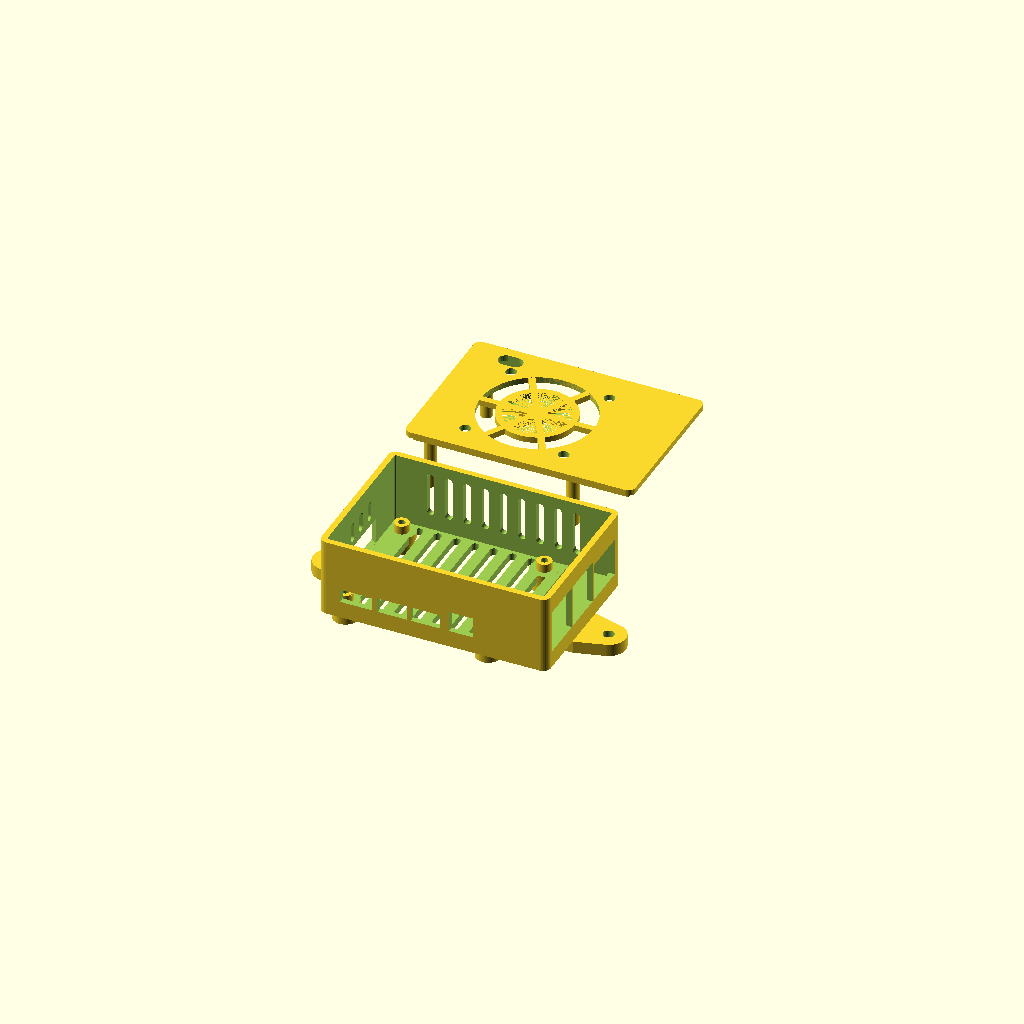
Cell 1: rendered with the file's own defaults.
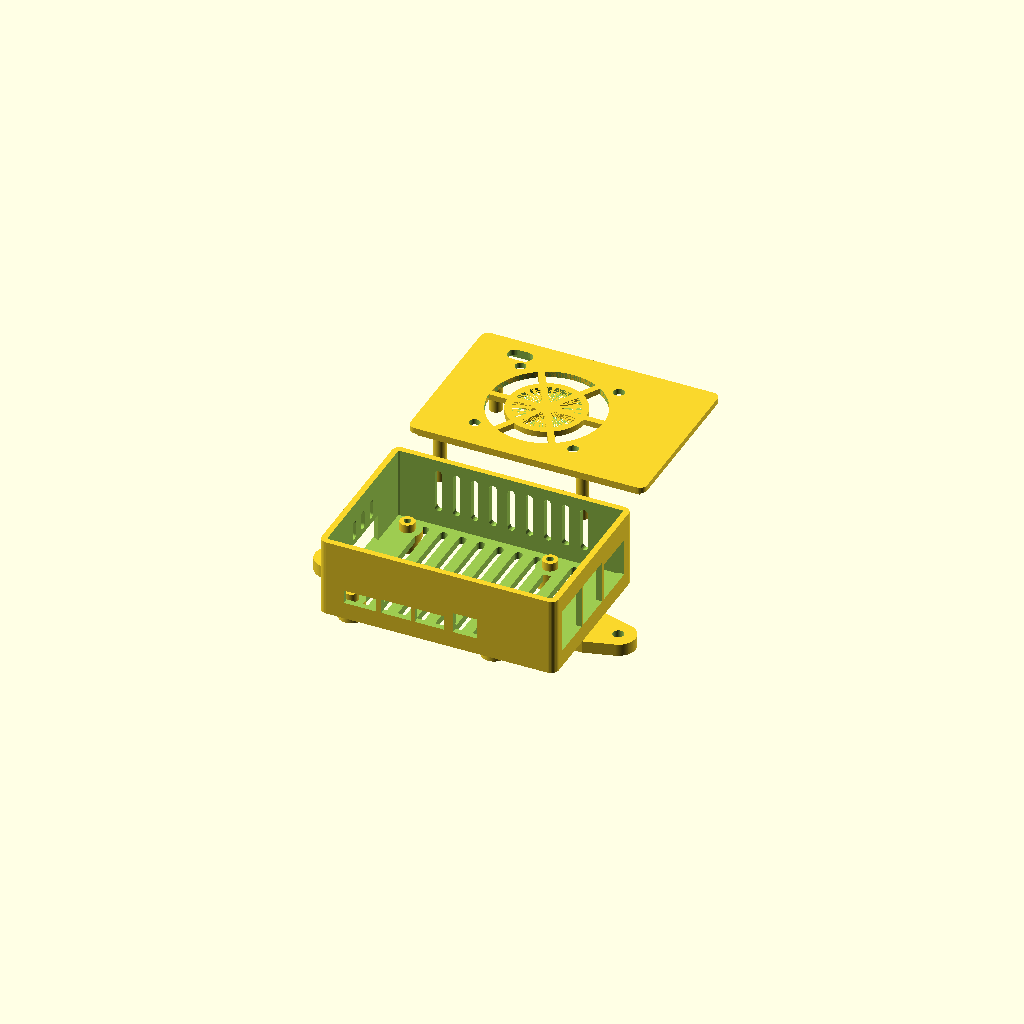
Cell 2: fit = 3.2 (everything else at default).
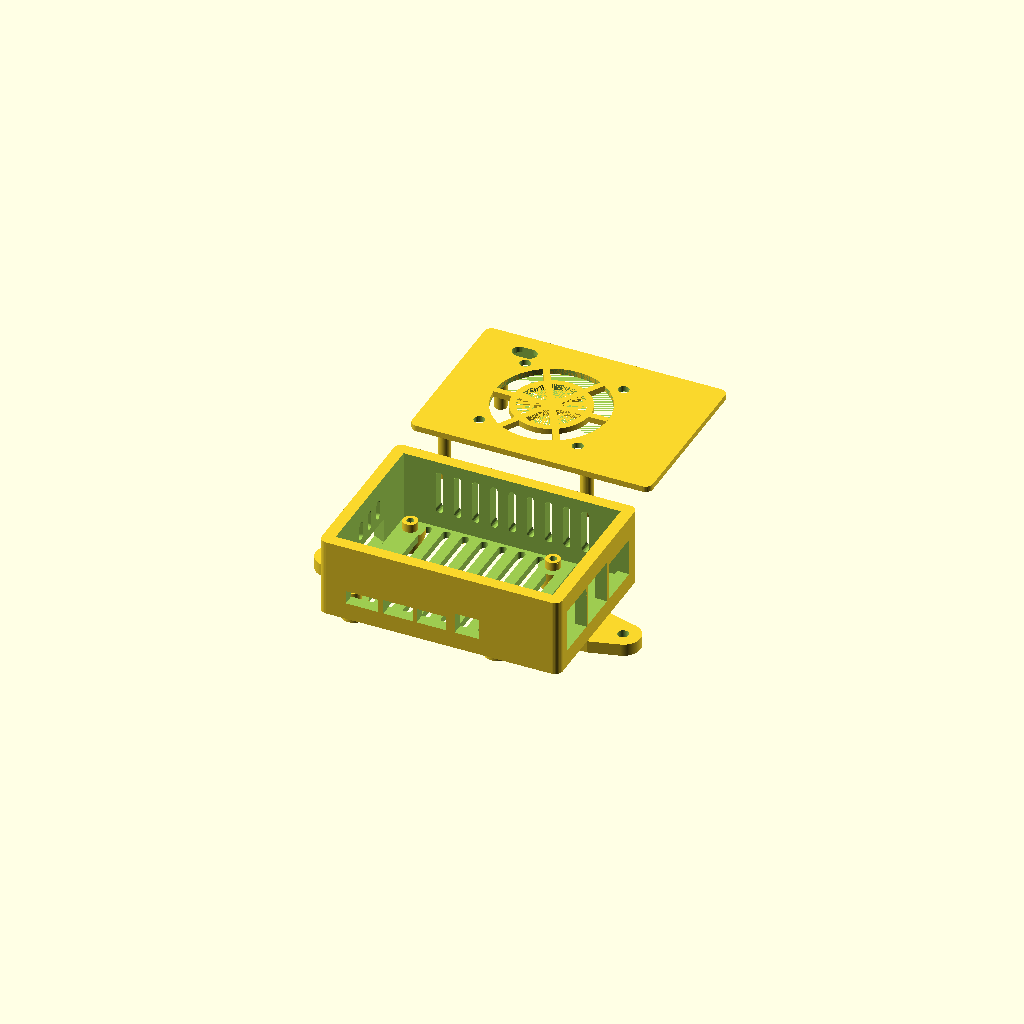
Cell 3 — wall set to 4.8, the other parameters unchanged.
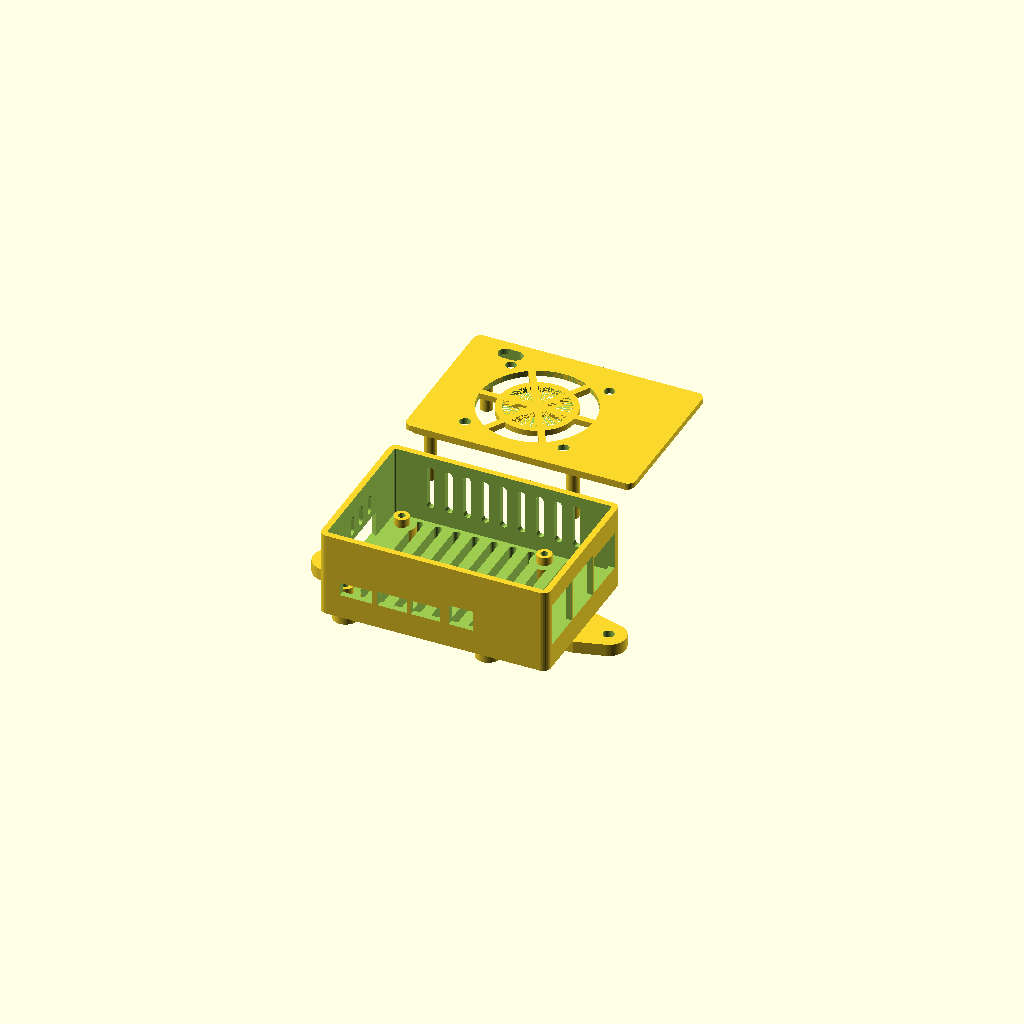
Cell 4 — floor_t set to 6, the other parameters unchanged.
One fixed orthographic camera (rotation 55°, 0°, 25°; colour scheme Cornfield) for every cell.
Source of the model, hardware/pi4-fan-case/pi4_case.scad:
// Raspberry Pi 4B enclosure with a 50 x 50 x 10 mm fan mounted on the lid.
//
// All dimensions in mm and parametric -- nothing is baked into the geometry.
// Board data and connector positions come from pi4_board.scad.
//
// Assembly: the PCB rests on four standoffs in the base. Four M2.5 screws enter
// from underneath, pass through base standoff and PCB, and thread into the four
// pillars of the lid. That single screw set clamps board and lid at once.
//
// Export:
//   openscad -D 'part="base"' -o stl/pi4_case_base.stl pi4_case.scad
//   openscad -D 'part="lid"'  -o stl/pi4_case_lid.stl  pi4_case.scad

include <pi4_board.scad>

/* [Render] */
part = "both";        // "base" | "lid" | "both" | "assembly"

$fa = 2;
$fs = 0.4;
eps = 0.01;

/* [Enclosure] */
fit         = 1.6;    // gap between PCB edge and inner wall, per side
wall        = 2.4;
floor_t     = 3.0;
lid_t       = 2.4;
corner_r    = 3.0;
standoff_h  = 3.5;    // clear space under the PCB (microSD, solder joints)
standoff_od = 6.0;
// Clear height above the PCB top surface. 18 would be enough for the bare board
// (tallest part: USB stack, 15.6). 24 leaves room for the RTC module sitting on
// the GPIO header: socket ~11 + module PCB 1.6 + battery holder ~5 = ~18.
inner_h     = 24.0;
lip_h       = 2.5;    // lid lip reaching into the base
lip_t       = 1.2;
lip_gap     = 0.2;

/* [Screws -- 4x M2.5 x 16, self tapping into plastic] */
screw_clear  = 2.9;
screw_head   = 5.4;
screw_head_h = 1.8;
screw_pilot  = 2.1;
pilot_depth  = 12;    // M2.5 x 16 engages ~10 mm, so the screw never bottoms out
pillar_od    = 5.0;   // stays clear of the GPIO header body (starts at x = 6.35)

/* [Fan 50 x 50 x 10] */
fan_size      = 50;
fan_thick     = 10;   // informational, the fan sits on top of the lid
fan_bolt      = 40;   // bolt circle, square pattern
fan_bolt_dia  = 4.4;  // clearance for M4 / self tapping fan screws
fan_bore      = 46;   // air opening in the lid
fan_center    = [36, 27];   // in PCB coordinates, over SoC / RAM
fan_guard     = true;
fan_guard_rib = 2.6;

/* [Fan cable pass-through to GPIO pin 4/6] */
cable_slot    = [10, 6];    // width x depth, deep enough to reach both pin rows
cable_pos     = [13, 53.0]; // in PCB coordinates

/* [Mounting to a plate] */
// The case stands on four feet, so the floor slots exhaust into the gap
// underneath. Two ears reach out to the same plane and take the M4 screws.
foot_h     = 5.0;     // gap between plate and case floor
foot_d     = 10.0;    // feet sit under the four PCB screw bosses
ear_axis   = "x";     // "x" = ears on the short walls, "y" = on the long walls
ear_w      = 20.0;    // ear width where it meets the case
ear_root   = 12.0;    // how far the ear reaches back under the floor
ear_reach  = 10.0;    // screw hole distance from the outer wall
ear_tip_r  = 7.0;
ear_hole   = 4.5;     // M4 clearance
ear_offset = 0;       // shifts both ears along their wall, e.g. clear of the
                      // microSD slot (needs +19 for that)

/* [Ventilation] */
vent_w      = 3.2;
vent_gap    = 4.4;
vent_r      = 2.6;    // clearance kept around standoffs, pillars and feet

/* ---------------------------------------------------------------- derived */
inner_x = pcb_x + 2 * fit;
inner_y = pcb_y + 2 * fit;
outer_x = inner_x + 2 * wall;
outer_y = inner_y + 2 * wall;
base_h  = floor_t + standoff_h + pcb_t + inner_h;

org_x   = wall + fit;         // PCB origin, world coordinates
org_y   = wall + fit;
pcb_bot = floor_t + standoff_h;
pcb_top = pcb_bot + pcb_t;

/* ------------------------------------------------------------- primitives */
module rbox(size, r) {
    linear_extrude(height = size[2])
        offset(r = r, $fn = 32)
            offset(r = -r)
                square([size[0], size[1]]);
}

// child placed at a PCB coordinate, z measured from the PCB top surface
module at_pcb(x, y, z = 0) {
    translate([org_x + x, org_y + y, pcb_top + z]) children();
}

module at_holes() {
    for (p = hole_pos) translate([org_x + p[0], org_y + p[1], 0]) children();
}

/* ------------------------------------------------------------ port cutouts */
// Cut once out of the base walls and once out of the lid, so the lid lip is
// automatically clipped away wherever a connector needs the full height.
module port_cuts() {
    at_pcb(0, 0, 0)
        port_cuts_local(wall + fit,
                        -(standoff_h + pcb_t),        // opening starts at floor level
                        standoff_h + pcb_t + 4.1);    // and ends above the PCB edge
}

/* ---------------------------------------------------------------- venting */
// Slot field, with the standoff and pillar footprints kept clear.
module vent_field(w, l, count_x, count_y, thickness) {
    difference() {
        for (i = [0 : count_x - 1], j = [0 : count_y - 1])
            translate([i * (w + vent_gap), j * (l + vent_gap), 0])
                rbox([w, l, thickness], min(w, l) / 2 - 0.01);
        children();
    }
}

module floor_vents() {
    w = vent_w;
    l = 26;
    nx = floor((pcb_x - 16) / (w + vent_gap));
    ny = 2;
    translate([org_x + 8, org_y + (pcb_y - (ny * l + (ny - 1) * vent_gap)) / 2, -1])
        vent_field(w, l, nx, ny, floor_t + 2)
            translate([-(org_x + 8), -(org_y + (pcb_y - (ny * l + (ny - 1) * vent_gap)) / 2), 0])
                keepouts(floor_t + 4);
}

module keepouts(h) {
    at_holes() cylinder(h = h, d = max(standoff_od, pillar_od) + 2 * vent_r);
}

// Rounded slot standing upright, extruded along +y (for the front/rear walls).
module slot_y(w, h, d) {
    hull() for (k = [0, 1])
        translate([0, 0, k * (h - w)]) rotate([-90, 0, 0]) cylinder(h = d, d = w);
}

// Same, extruded along +x (for the left/right walls).
module slot_x(w, h, d) {
    hull() for (k = [0, 1])
        translate([0, 0, k * (h - w)]) rotate([0, 90, 0]) cylinder(h = d, d = w);
}

module wall_vents() {
    sw    = 3.0;
    depth = wall + fit + 2;

    // rear wall (PCB local y = 56) -- the only long edge without connectors
    n     = 9;
    sh    = inner_h - 6;
    total = n * sw + (n - 1) * vent_gap;
    for (i = [0 : n - 1])
        at_pcb((pcb_x - total) / 2 + sw / 2 + i * (sw + vent_gap), pcb_y - 1, 3)
            slot_y(sw, sh, depth);

    // left wall, above the microSD opening
    m  = 3;
    lt = m * sw + (m - 1) * vent_gap;
    for (i = [0 : m - 1])
        at_pcb(-(depth - 1), 28 - lt / 2 + sw / 2 + i * (sw + vent_gap), 10)
            slot_x(sw, 8, depth);
}

/* --------------------------------------------------------- feet and ears */
// Feet sit right under the four PCB screw bosses, so the load goes straight
// from the plate into the standoffs. The screw head pocket is drilled down
// through them, which keeps the M2.5 x 16 screws from before.
module foot_pads() {
    at_holes() translate([0, 0, -foot_h]) cylinder(h = foot_h, d = foot_d);
}

// One ear, reaching out in -x from the wall at x = 0. The root runs back
// under the floor, that is what actually carries the load.
module ear() {
    difference() {
        hull() {
            translate([0, -ear_w / 2, -foot_h]) cube([ear_root, ear_w, foot_h]);
            translate([-ear_reach, 0, -foot_h]) cylinder(h = foot_h, r = ear_tip_r);
        }
        translate([-ear_reach, 0, -foot_h - 1]) cylinder(h = foot_h + 2, d = ear_hole);
    }
}

module ears() {
    if (ear_axis == "x") {
        translate([0, outer_y / 2 + ear_offset, 0]) ear();
        translate([outer_x, outer_y / 2 + ear_offset, 0]) mirror([1, 0, 0]) ear();
    } else {
        translate([outer_x / 2 + ear_offset, 0, 0]) rotate([0, 0, 90]) ear();
        translate([outer_x / 2 + ear_offset, outer_y, 0]) rotate([0, 0, -90]) ear();
    }
}

/* ------------------------------------------------------------------- base */
module base() {
    difference() {
        union() {
            // shell
            difference() {
                rbox([outer_x, outer_y, base_h], corner_r);
                translate([wall, wall, floor_t])
                    rbox([inner_x, inner_y, base_h], max(corner_r - wall, 0.1));
            }
            // PCB standoffs
            at_holes() cylinder(h = pcb_bot, d = standoff_od);
            foot_pads();
            ears();
        }
        // screw through holes; the head pocket carries on down through the foot
        // so the screw can still be fitted from below
        at_holes() {
            translate([0, 0, -foot_h - eps]) cylinder(h = pcb_bot + foot_h + 1, d = screw_clear);
            translate([0, 0, -foot_h - eps])
                cylinder(h = foot_h + screw_head_h + eps, d = screw_head);
        }
        port_cuts();
        floor_vents();
        wall_vents();
    }
}

/* -------------------------------------------------------------------- lid */
module fan_mount() {
    at_pcb(fan_center[0], fan_center[1], inner_h) {
        // air opening
        translate([0, 0, -1]) cylinder(h = lid_t + 2, d = fan_bore);
        // fan screws
        for (sx = [-1, 1], sy = [-1, 1])
            translate([sx * fan_bolt / 2, sy * fan_bolt / 2, -1])
                cylinder(h = lid_t + 2, d = fan_bolt_dia);
    }
}

module fan_guard() {
    if (fan_guard)
        at_pcb(fan_center[0], fan_center[1], inner_h)
            intersection() {
                cylinder(h = lid_t, d = fan_bore);
                union() {
                    cylinder(h = lid_t, d = fan_guard_rib * 3);
                    for (a = [0 : 60 : 179])
                        rotate([0, 0, a])
                            translate([-fan_bore / 2, -fan_guard_rib / 2, 0])
                                cube([fan_bore, fan_guard_rib, lid_t]);
                    difference() {
                        cylinder(h = lid_t, d = fan_bore * 0.68);
                        cylinder(h = lid_t, d = fan_bore * 0.68 - 2 * fan_guard_rib);
                    }
                }
            }
}

module lid() {
    union() {
    difference() {
        union() {
            translate([0, 0, base_h])
                rbox([outer_x, outer_y, lid_t], corner_r);
            // lip reaching down into the base
            translate([0, 0, base_h - lip_h])
                difference() {
                    translate([wall + lip_gap, wall + lip_gap, 0])
                        rbox([inner_x - 2 * lip_gap, inner_y - 2 * lip_gap, lip_h],
                             max(corner_r - wall, 0.1));
                    translate([wall + lip_gap + lip_t, wall + lip_gap + lip_t, -eps])
                        rbox([inner_x - 2 * (lip_gap + lip_t),
                              inner_y - 2 * (lip_gap + lip_t), lip_h + 1], 0.6);
                }
            // pillars down onto the PCB mounting holes
            translate([0, 0, pcb_top])
                at_holes() cylinder(h = inner_h, d = pillar_od);
        }
        translate([0, 0, pcb_top])
            at_holes() translate([0, 0, -eps])
                cylinder(h = pilot_depth, d = screw_pilot);
        fan_mount();
        // fan cable down to the GPIO header
        at_pcb(cable_pos[0] - cable_slot[0] / 2, cable_pos[1] - cable_slot[1] / 2, inner_h - 1)
            rbox([cable_slot[0], cable_slot[1], lid_t + 2], cable_slot[1] / 2 - 0.01);
    }
    fan_guard();   // added after the bore, otherwise the bore would cut it away
    }
}

module lid_cut() {
    difference() {
        lid();
        port_cuts();
    }
}

/* ------------------------------------------------------------- fan dummy */
module fan_dummy() {
    color("#404040", 0.6)
        at_pcb(fan_center[0], fan_center[1], inner_h + lid_t)
            difference() {
                translate([-fan_size / 2, -fan_size / 2, 0])
                    rbox([fan_size, fan_size, fan_thick], 4);
                translate([0, 0, -eps]) cylinder(h = fan_thick + 1, d = fan_size - 3);
            }
}

module pcb_dummy() {
    color("#1a6b33")
        translate([org_x, org_y, pcb_bot]) cube([pcb_x, pcb_y, pcb_t]);
}

/* ------------------------------------------------------------------ build */
// Internal z = 0 is the case floor, the feet reach below it. Lifting everything
// by foot_h puts the mounting plane at z = 0, where the slicer wants it.
translate([0, 0, foot_h]) {
    if (part == "base") base();
    else if (part == "lid") lid_cut();
    else if (part == "assembly") {
        base();
        color("#c8c8c8") lid_cut();
        pcb_dummy();
        fan_dummy();
    } else if (part == "both") {
        base();
        translate([0, outer_y + 10, 0]) lid_cut();
    }
}
// any other value renders nothing -- handy when including this file from a
// check script that builds its own scene
Parameter table extracted from the source (name, type, default, range or options):
part: string, default "both"
eps: number, default 0.01
fit: number, default 1.6
wall: number, default 2.4
floor_t: number, default 3
lid_t: number, default 2.4
corner_r: number, default 3
standoff_h: number, default 3.5
standoff_od: number, default 6
inner_h: number, default 24
lip_h: number, default 2.5
lip_t: number, default 1.2
lip_gap: number, default 0.2
screw_clear: number, default 2.9
screw_head: number, default 5.4
screw_head_h: number, default 1.8
screw_pilot: number, default 2.1
pilot_depth: number, default 12
pillar_od: number, default 5
fan_size: number, default 50
fan_thick: number, default 10
fan_bolt: number, default 40
fan_bolt_dia: number, default 4.4
fan_bore: number, default 46
fan_center: vector, default [36, 27]
fan_guard: bool, default true
fan_guard_rib: number, default 2.6
cable_slot: vector, default [10, 6]
cable_pos: vector, default [13, 53]
foot_h: number, default 5
foot_d: number, default 10
ear_axis: string, default "x"
ear_w: number, default 20
ear_root: number, default 12
ear_reach: number, default 10
ear_tip_r: number, default 7
ear_hole: number, default 4.5
ear_offset: number, default 0
vent_w: number, default 3.2
vent_gap: number, default 4.4
vent_r: number, default 2.6
